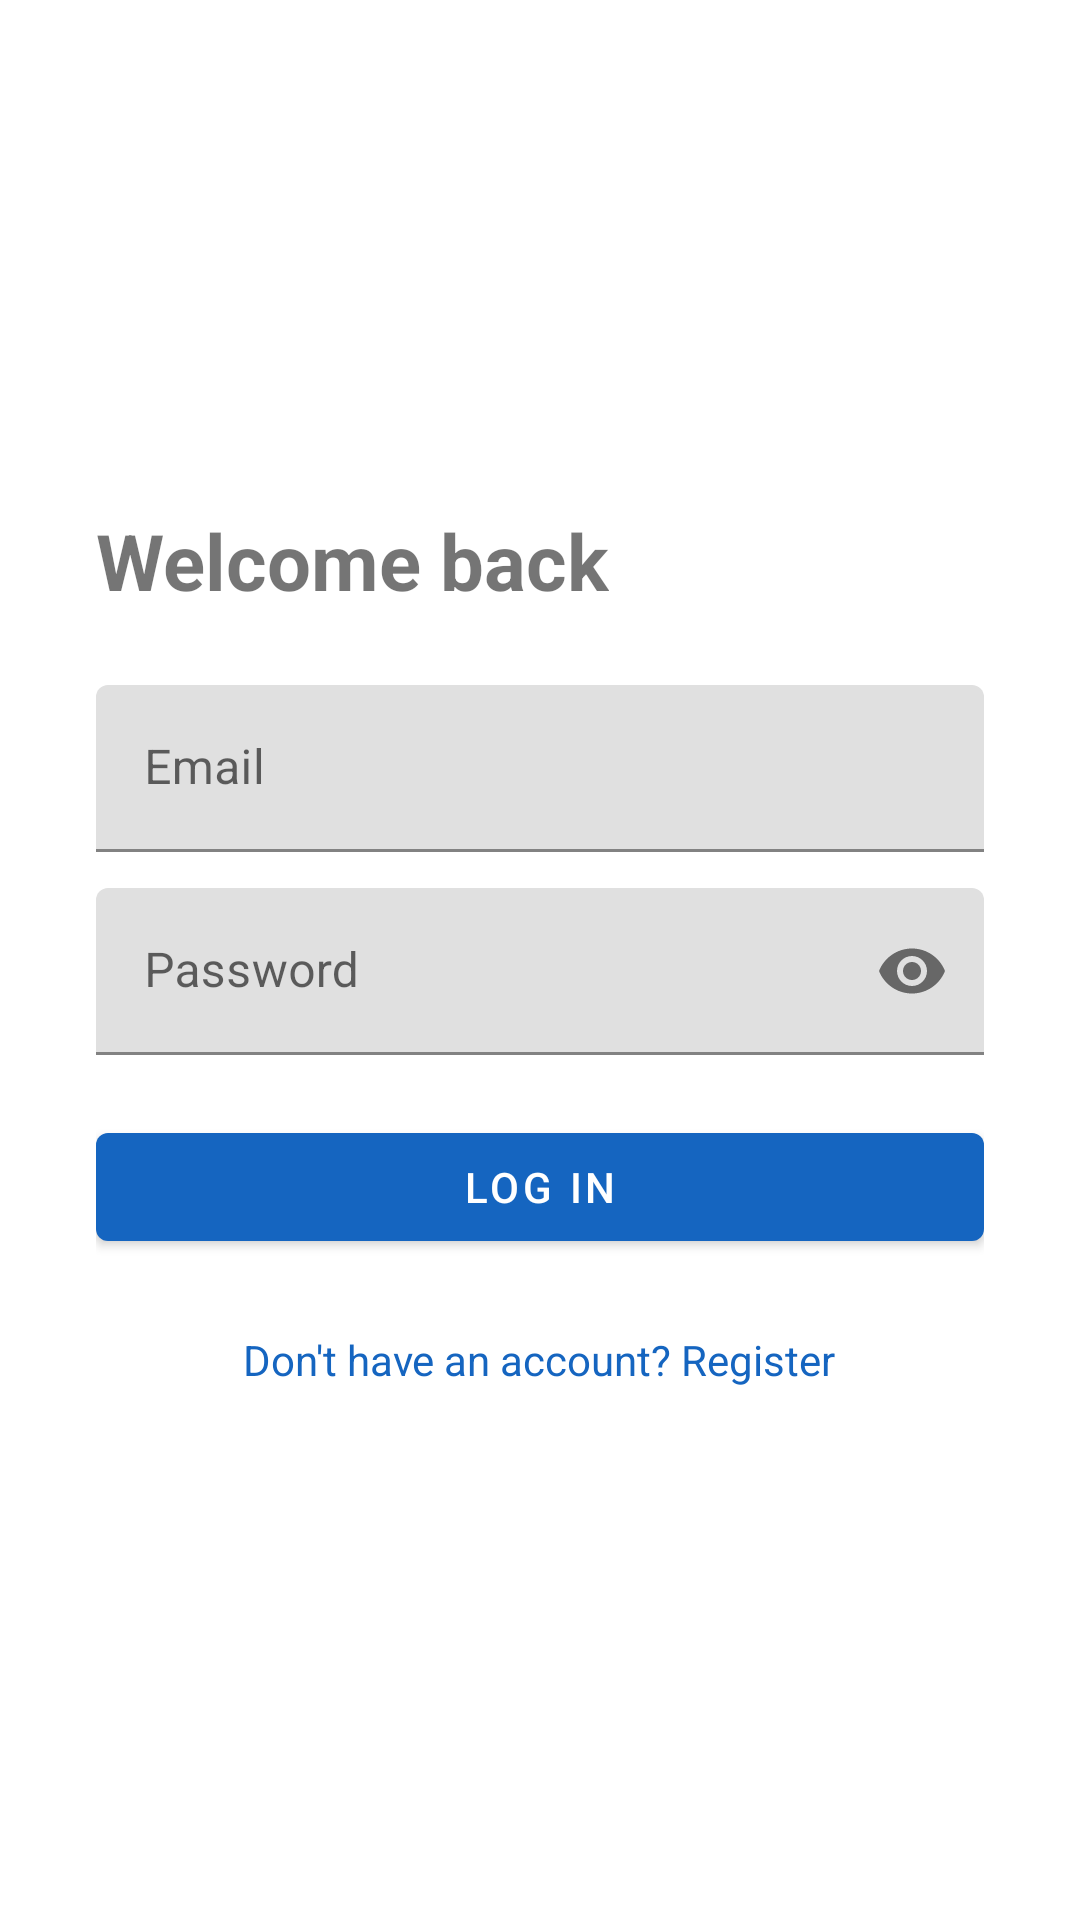

Android layout source for this screen:
<!-- AndroidManifest.xml: application theme Theme.SkyCast -->
<!-- res/layout/activity_login.xml -->
<?xml version="1.0" encoding="utf-8"?>
<LinearLayout xmlns:android="http://schemas.android.com/apk/res/android"
    xmlns:app="http://schemas.android.com/apk/res-auto"
    android:layout_width="match_parent"
    android:layout_height="match_parent"
    android:orientation="vertical"
    android:padding="32dp"
    android:gravity="center_vertical">

    <TextView
        android:id="@+id/tvTitle"
        android:layout_width="wrap_content"
        android:layout_height="wrap_content"
        android:text="@string/login_title"
        android:textSize="26sp"
        android:textStyle="bold"
        android:layout_marginBottom="24dp" />

    <com.google.android.material.textfield.TextInputLayout
        android:layout_width="match_parent"
        android:layout_height="wrap_content"
        android:hint="@string/email_hint">
        <com.google.android.material.textfield.TextInputEditText
            android:id="@+id/etEmail"
            android:layout_width="match_parent"
            android:layout_height="wrap_content"
            android:inputType="textEmailAddress" />
    </com.google.android.material.textfield.TextInputLayout>

    <com.google.android.material.textfield.TextInputLayout
        android:layout_width="match_parent"
        android:layout_height="wrap_content"
        android:layout_marginTop="12dp"
        app:passwordToggleEnabled="true"
        android:hint="@string/password_hint">
        <com.google.android.material.textfield.TextInputEditText
            android:id="@+id/etPassword"
            android:layout_width="match_parent"
            android:layout_height="wrap_content"
            android:inputType="textPassword" />
    </com.google.android.material.textfield.TextInputLayout>

    <ProgressBar
        android:id="@+id/progressBar"
        android:layout_width="wrap_content"
        android:layout_height="wrap_content"
        android:layout_gravity="center"
        android:layout_marginTop="16dp"
        android:visibility="gone" />

    <com.google.android.material.button.MaterialButton
        android:id="@+id/btnLogin"
        android:layout_width="match_parent"
        android:layout_height="wrap_content"
        android:layout_marginTop="20dp"
        android:text="@string/btn_login" />

    <TextView
        android:id="@+id/tvGoRegister"
        android:layout_width="wrap_content"
        android:layout_height="wrap_content"
        android:layout_gravity="center"
        android:layout_marginTop="16dp"
        android:padding="8dp"
        android:text="@string/no_account_prompt"
        android:textColor="@color/sky_blue_dark" />

</LinearLayout>
<!-- resources referenced by this layout -->
<resources>
  <color name="sky_blue_dark">#1565C0</color>
  <string name="btn_login">Log in</string>
  <string name="email_hint">Email</string>
  <string name="login_title">Welcome back</string>
  <string name="no_account_prompt">Don\'t have an account? Register</string>
  <string name="password_hint">Password</string>
  <style name="Theme.SkyCast" parent="Theme.MaterialComponents.DayNight.NoActionBar">
          <item name="colorPrimary">@color/sky_blue_dark</item>
          <item name="colorPrimaryVariant">@color/sky_blue</item>
          <item name="colorOnPrimary">@color/white</item>
          <item name="colorSecondary">@color/flame_accent</item>
          <item name="colorSecondaryVariant">@color/flame_accent</item>
          <item name="colorOnSecondary">@color/white</item>
          <item name="android:statusBarColor">@color/sky_blue_dark</item>
      </style>
  <color name="sky_blue">#42A5F5</color>
  <color name="white">#FFFFFF</color>
  <color name="flame_accent">#FF7043</color>
</resources>
